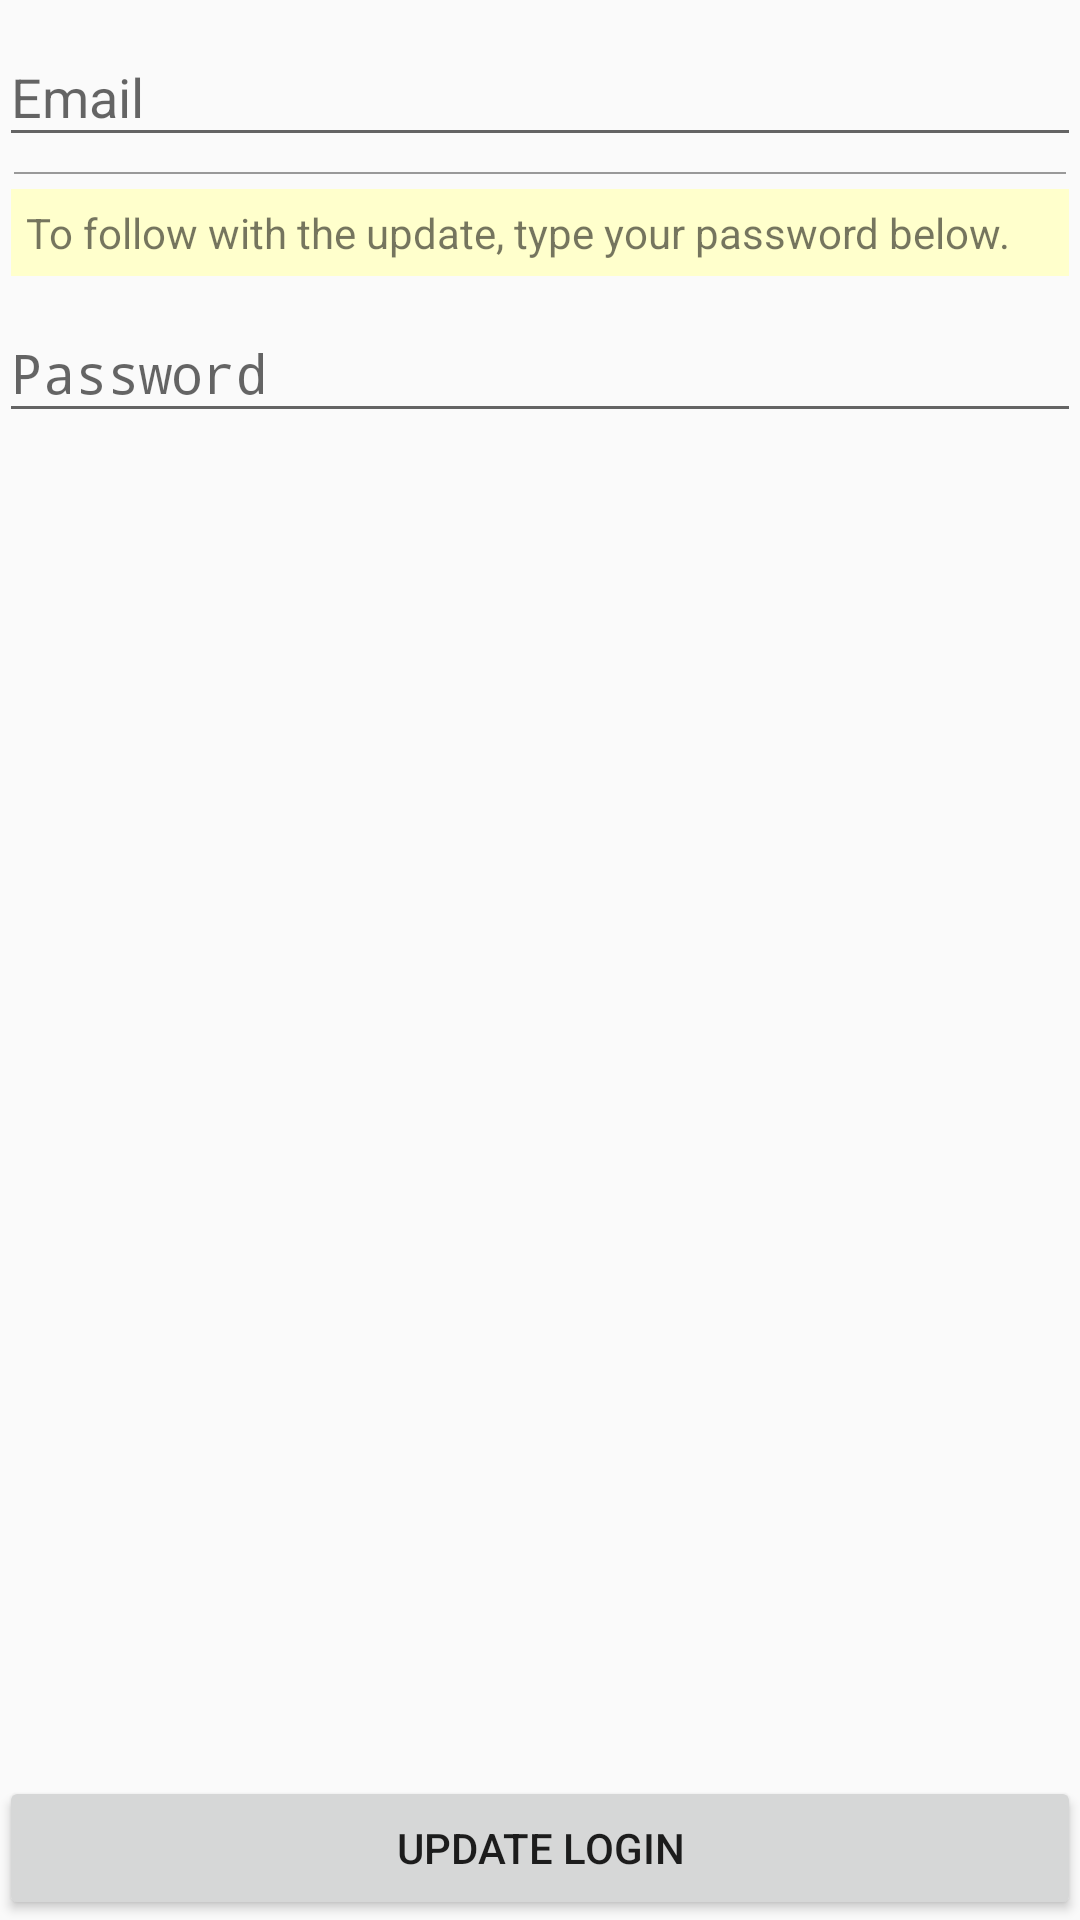

Layout XML and referenced resources for this Android screen:
<!-- AndroidManifest.xml: application theme MyMaterialTheme -->
<!-- res/layout/content_update_login.xml -->
<?xml version="1.0" encoding="utf-8"?>
<ScrollView xmlns:android="http://schemas.android.com/apk/res/android"
    xmlns:app="http://schemas.android.com/apk/res-auto"
    xmlns:tools="http://schemas.android.com/tools"
    android:layout_width="match_parent"
    android:layout_height="match_parent"
    android:fillViewport="true"
    app:layout_behavior="@string/appbar_scrolling_view_behavior"
    tools:context=".activities.UpdateLoginActivity"
    tools:showIn="@layout/activity_update_login">

    <RelativeLayout
        android:layout_width="match_parent"
        android:layout_height="wrap_content"
        android:paddingBottom="@dimen/activity_vertical_margin"
        android:paddingLeft="@dimen/activity_horizontal_margin"
        android:paddingRight="@dimen/activity_horizontal_margin"
        android:paddingTop="@dimen/activity_vertical_margin">

        <android.support.design.widget.TextInputLayout
            android:id="@+id/til_email"
            android:layout_width="match_parent"
            android:layout_height="wrap_content">
            <AutoCompleteTextView
                android:id="@+id/email"
                android:layout_width="match_parent"
                android:layout_height="wrap_content"
                android:hint="@string/prompt_email"
                android:inputType="textEmailAddress"
                android:maxLines="1" />
        </android.support.design.widget.TextInputLayout>

        <View
            android:layout_marginBottom="5dp"
            android:layout_marginTop="5dp"
            android:layout_marginRight="5dp"
            android:layout_marginLeft="5dp"
            android:id="@+id/v_line"
            android:layout_below="@+id/til_email"
            android:layout_width="match_parent"
            android:layout_height="0.5dp"
            android:background="#999"/>

        <TextView
            android:padding="5dp"
            android:background="#ffc"
            android:layout_marginRight="4dp"
            android:layout_marginLeft="4dp"
            android:id="@+id/tv_info"
            android:layout_below="@+id/v_line"
            android:layout_width="match_parent"
            android:layout_height="wrap_content"
            android:text="@string/password_info"/>

        <android.support.design.widget.TextInputLayout
            android:id="@+id/til_password"
            android:layout_below="@+id/tv_info"
            android:layout_width="match_parent"
            android:layout_height="wrap_content">
            <EditText
                android:id="@+id/password"
                android:layout_width="match_parent"
                android:layout_height="wrap_content"
                android:hint="@string/prompt_password"
                android:imeActionId="@+id/sign_up"
                android:imeActionLabel="@string/action_sign_up_short"
                android:imeOptions="actionUnspecified"
                android:inputType="textPassword"
                android:maxLines="1" />
        </android.support.design.widget.TextInputLayout>

        <Button
            android:id="@+id/bt_update_login"
            android:layout_alignParentStart="true"
            android:layout_alignParentBottom="true"
            android:gravity="center"
            android:text="@string/update_login"
            android:layout_width="match_parent"
            android:layout_height="wrap_content" />
    </RelativeLayout>
</ScrollView>
<!-- res/layout/activity_update_login.xml (included above) -->
<?xml version="1.0" encoding="utf-8"?>
<RelativeLayout xmlns:android="http://schemas.android.com/apk/res/android"
    xmlns:tools="http://schemas.android.com/tools"
    android:layout_width="match_parent"
    android:layout_height="match_parent"
    tools:context=".activities.UpdateLoginActivity">

    <include layout="@layout/content_update_login" />

</RelativeLayout>
<!-- resources referenced by this layout -->
<resources>
  <string name="action_sign_up_short">Record</string>
  <string name="password_info">To follow with the update, type your password below.</string>
  <string name="prompt_email">Email</string>
  <string name="prompt_password">Password</string>
  <string name="update_login">Update login</string>
  <style name="MyMaterialTheme" parent="MyMaterialTheme.Base">
  
      </style>
  <style name="MyMaterialTheme.Base" parent="Theme.AppCompat.Light.DarkActionBar">
          <item name="windowNoTitle">true</item>
          <item name="windowActionBar">false</item>
          <item name="colorPrimary">@color/colorPrimary</item>
          <item name="colorPrimaryDark">@color/colorPrimaryDark</item>
          <item name="colorAccent">@color/colorAccent</item>
      </style>
  <color name="colorPrimary">#3F51B5</color>
  <color name="colorPrimaryDark">#303F9F</color>
  <color name="colorAccent">#FF8690CA</color>
</resources>
